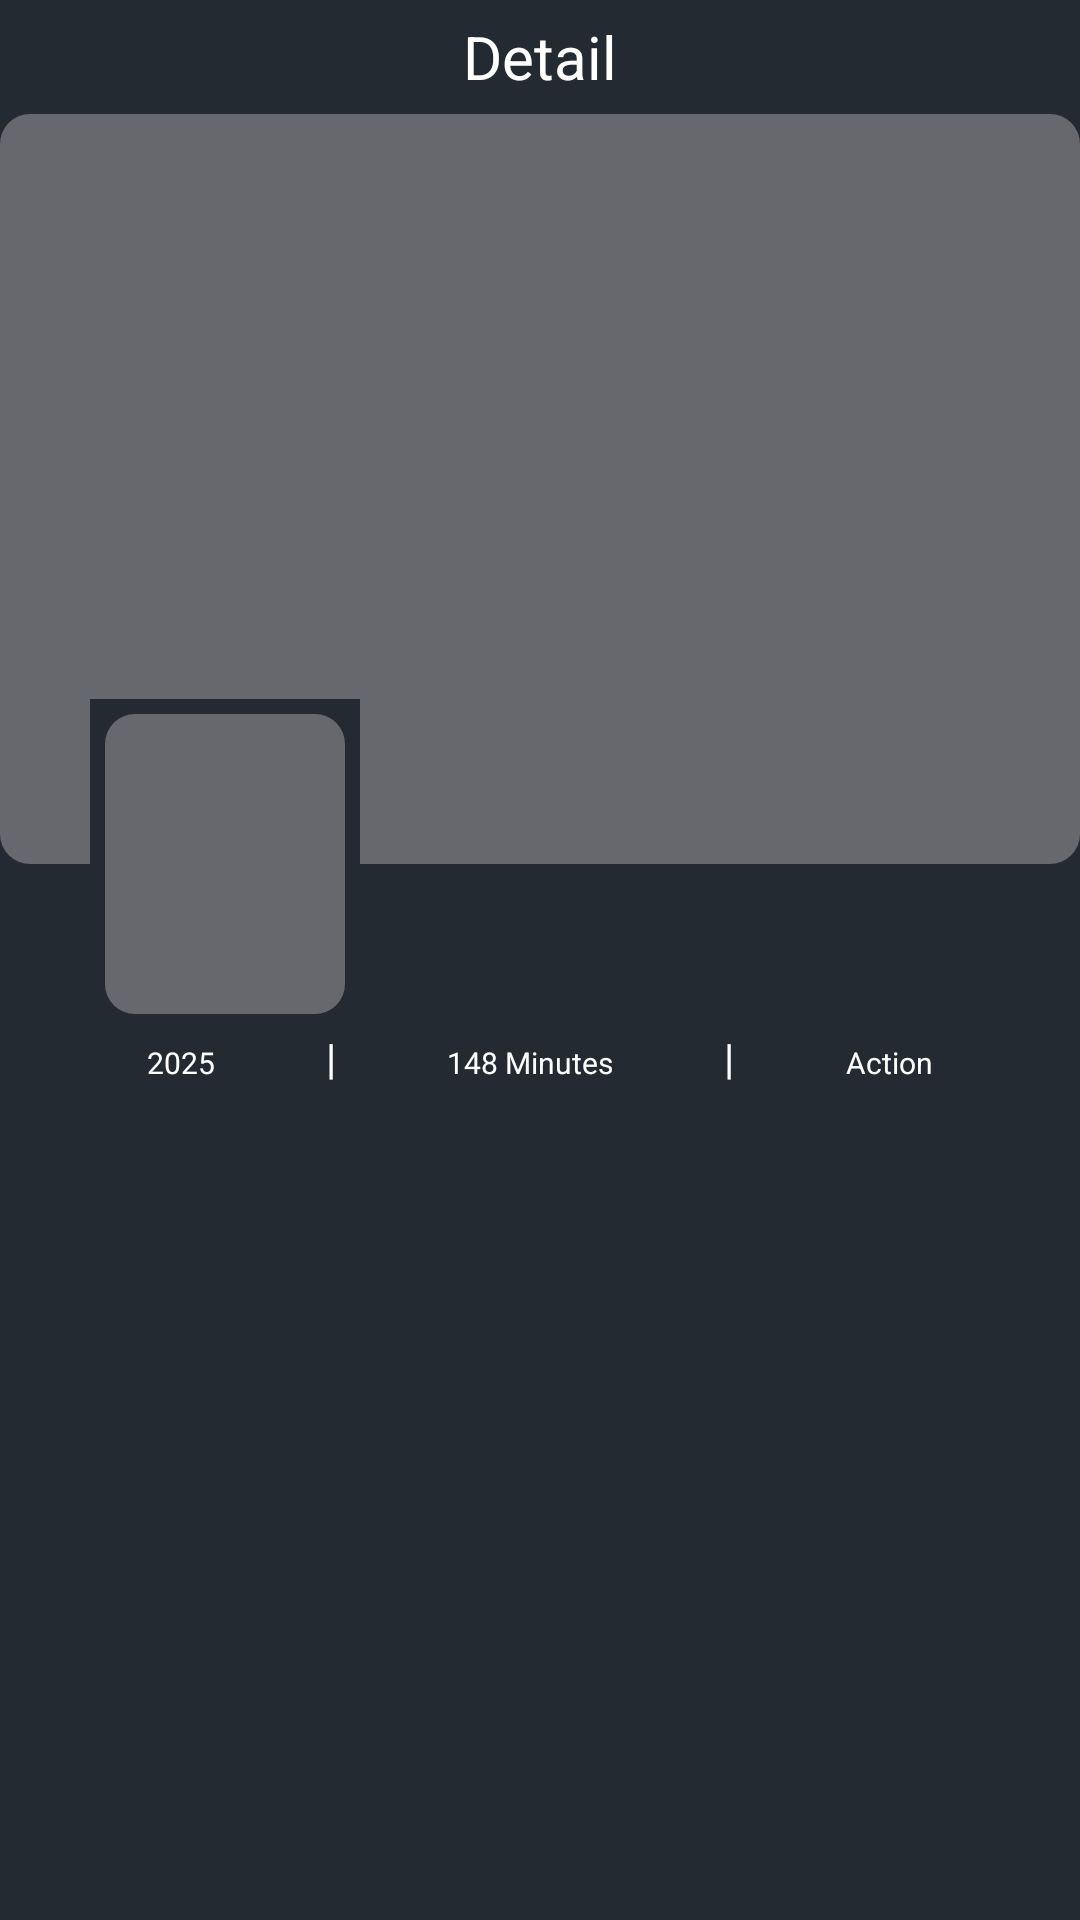

Reconstruct the res/layout file that produces this screen, plus the resources it refers to.
<!-- AndroidManifest.xml: application theme Theme.Filmix -->
<!-- res/layout/activity_details_film.xml -->
<?xml version="1.0" encoding="utf-8"?>
<androidx.constraintlayout.widget.ConstraintLayout xmlns:android="http://schemas.android.com/apk/res/android"
    xmlns:app="http://schemas.android.com/apk/res-auto"
    xmlns:tools="http://schemas.android.com/tools"
    android:id="@+id/main"
    android:layout_width="match_parent"
    android:layout_height="match_parent"
    android:background="@color/backgroundApp"
    tools:context=".ui.presentation.DetailsFilm.DetailsFilmActivity">


    <LinearLayout
        android:id="@+id/linear_layout_bar_details"
        android:layout_width="match_parent"
        android:layout_height="wrap_content"
        android:layout_marginTop="4dp"
        app:layout_constraintEnd_toEndOf="parent"
        app:layout_constraintStart_toStartOf="parent"
        app:layout_constraintTop_toTopOf="parent">


        <ImageView
            android:id="@+id/ic_back_details"
            android:layout_width="30dp"
            android:layout_height="30dp"
            android:layout_weight="1"
            android:gravity="center"
            android:src="@drawable/ic_back" />

        <TextView
            android:id="@+id/text_details"
            android:layout_width="30dp"
            android:layout_height="30dp"
            android:layout_weight="1"
            android:gravity="center"
            android:text="@string/details"
            android:textColor="@color/white"
            android:textSize="20sp" />

        <ImageView
            android:id="@+id/ic_like_details"
            android:layout_width="30dp"
            android:layout_height="30dp"
            android:layout_weight="1"
            android:gravity="center"
            android:src="@drawable/ic_bookmark" />

    </LinearLayout>

    <androidx.constraintlayout.widget.ConstraintLayout
        android:id="@+id/constraintLayout_details"
        android:layout_width="match_parent"
        android:layout_height="0dp"
        android:layout_marginTop="4dp"
        app:layout_constraintBottom_toBottomOf="parent"
        app:layout_constraintEnd_toEndOf="parent"
        app:layout_constraintStart_toStartOf="parent"
        app:layout_constraintTop_toBottomOf="@id/linear_layout_bar_details"
        app:layout_constraintVertical_bias="0.0">


        <ImageView
            android:id="@+id/imagem_background"
            android:layout_width="match_parent"
            android:layout_height="250dp"
            android:scaleType="fitXY"
            android:src="@drawable/place_holder"
            app:layout_constraintEnd_toEndOf="parent"
            app:layout_constraintHorizontal_bias="0.0"
            app:layout_constraintStart_toStartOf="parent"
            app:layout_constraintTop_toTopOf="parent" />

        <ImageView
            android:id="@+id/imagem_placeHolder_details"
            android:layout_width="90dp"
            android:layout_height="110dp"
            android:layout_marginStart="30dp"
            android:layout_marginTop="16dp"
            android:background="@color/backgroundApp"
            android:scaleType="centerCrop"
            app:layout_constraintBottom_toBottomOf="@id/imagem_background"
            app:layout_constraintStart_toStartOf="@id/imagem_background"
            app:layout_constraintTop_toBottomOf="@id/imagem_background" />

        <ImageView
            android:id="@+id/imagem_capa_details"
            android:layout_width="80dp"
            android:layout_height="100dp"
            android:scaleType="centerCrop"
            android:src="@drawable/place_holder"
            app:layout_constraintBottom_toBottomOf="@id/imagem_placeHolder_details"
            app:layout_constraintEnd_toEndOf="@id/imagem_placeHolder_details"
            app:layout_constraintStart_toStartOf="@id/imagem_placeHolder_details"
            app:layout_constraintTop_toTopOf="@id/imagem_placeHolder_details" />

        <TextView
            android:id="@+id/text_title_film"
            android:layout_width="0dp"
            android:layout_height="wrap_content"
            android:layout_marginStart="10dp"
            android:layout_marginTop="16dp"
            android:layout_marginEnd="10dp"
            android:gravity="left"
            android:textColor="@color/white"
            android:textSize="20sp"
            app:layout_constraintEnd_toEndOf="parent"
            app:layout_constraintHorizontal_bias="0.0"
            app:layout_constraintStart_toEndOf="@id/imagem_capa_details"
            app:layout_constraintTop_toBottomOf="@id/imagem_background"
            tools:text="The Punisher" />

        <LinearLayout
            android:id="@+id/Linear_layout_detail"
            android:layout_width="match_parent"
            android:layout_height="wrap_content"
            android:layout_marginTop="8dp"
            android:layout_marginStart="8dp"
            android:padding="4dp"
            android:layout_marginEnd="8dp"
            app:layout_constraintEnd_toEndOf="parent"
            app:layout_constraintStart_toStartOf="parent"
            app:layout_constraintTop_toBottomOf="@id/text_title_film">

            <TextView
                android:id="@+id/text_year"
                android:layout_width="wrap_content"
                android:layout_height="wrap_content"
                android:layout_marginStart="4dp"
                android:layout_marginEnd="4dp"
                android:layout_weight="1"
                android:gravity="center"
                android:text="@string/year"
                android:textColor="@color/white"
                android:textSize="10sp" />

            <TextView
                android:id="@+id/div_1"
                android:layout_width="wrap_content"
                android:layout_height="wrap_content"
                android:text="|"
                android:textColor="@color/white"
                android:textSize="14sp" />

            <TextView
                android:id="@+id/text_time"
                android:layout_width="wrap_content"
                android:layout_height="wrap_content"
                android:layout_marginStart="4dp"
                android:layout_marginEnd="4dp"
                android:layout_weight="1"
                android:gravity="center"
                android:text="@string/time"
                android:textColor="@color/white"
                android:textSize="10sp" />

            <TextView
                android:id="@+id/div_2"
                android:layout_width="wrap_content"
                android:layout_height="wrap_content"
                android:text="|"
                android:textColor="@color/white"
                android:textSize="14sp" />

            <TextView
                android:id="@+id/text_gener"
                android:layout_width="wrap_content"
                android:layout_height="wrap_content"
                android:layout_marginStart="4dp"
                android:layout_marginEnd="4dp"
                android:layout_weight="1"
                android:gravity="center"
                android:text="@string/gener"
                android:textColor="@color/white"
                android:textSize="10sp" />

        </LinearLayout>

        <com.google.android.material.tabs.TabLayout
            android:id="@+id/tabLayout_detail"
            android:layout_width="match_parent"
            android:layout_height="wrap_content"
            app:tabMode="scrollable"
            android:background="@color/backgroundApp"
            app:layout_constraintEnd_toEndOf="parent"
            app:layout_constraintStart_toStartOf="parent"
            app:layout_constraintTop_toBottomOf="@id/Linear_layout_detail"
            app:tabIndicatorColor="@color/white"
            app:tabTextColor="@color/white" />

        <androidx.viewpager2.widget.ViewPager2
                android:id="@+id/view_pager2_detail"
                android:layout_width="match_parent"
                android:layout_height="0dp"
                app:layout_constraintBottom_toBottomOf="parent"
                app:layout_constraintEnd_toEndOf="parent"
                app:layout_constraintStart_toStartOf="parent"
                app:layout_constraintTop_toBottomOf="@id/tabLayout_detail"/>

    </androidx.constraintlayout.widget.ConstraintLayout>


</androidx.constraintlayout.widget.ConstraintLayout>
<!-- resources referenced by this layout -->
<resources>
  <color name="backgroundApp">#242A32</color>
  <color name="white">#FFFFFFFF</color>
  <!-- drawable place_holder (drawable) -->
  <?xml version="1.0" encoding="utf-8"?>
  <shape xmlns:android="http://schemas.android.com/apk/res/android">
      <solid android:color="@color/backgrounSearch" />
      <corners android:radius="10dp"/>
  </shape>
  <string name="details">Detail</string>&gt;
  <string name="gener">Action</string>
  <string name="time">148 Minutes</string>
  <string name="year">2025</string>
  <style name="Theme.Filmix" parent="Base.Theme.Filmix" />
  <color name="backgrounSearch">#67686D</color>
  <style name="Base.Theme.Filmix" parent="Theme.MaterialComponents.DayNight.DarkActionBar">
          <item name="android:statusBarColor">@color/backgroundApp</item>
          
          
      </style>
</resources>
